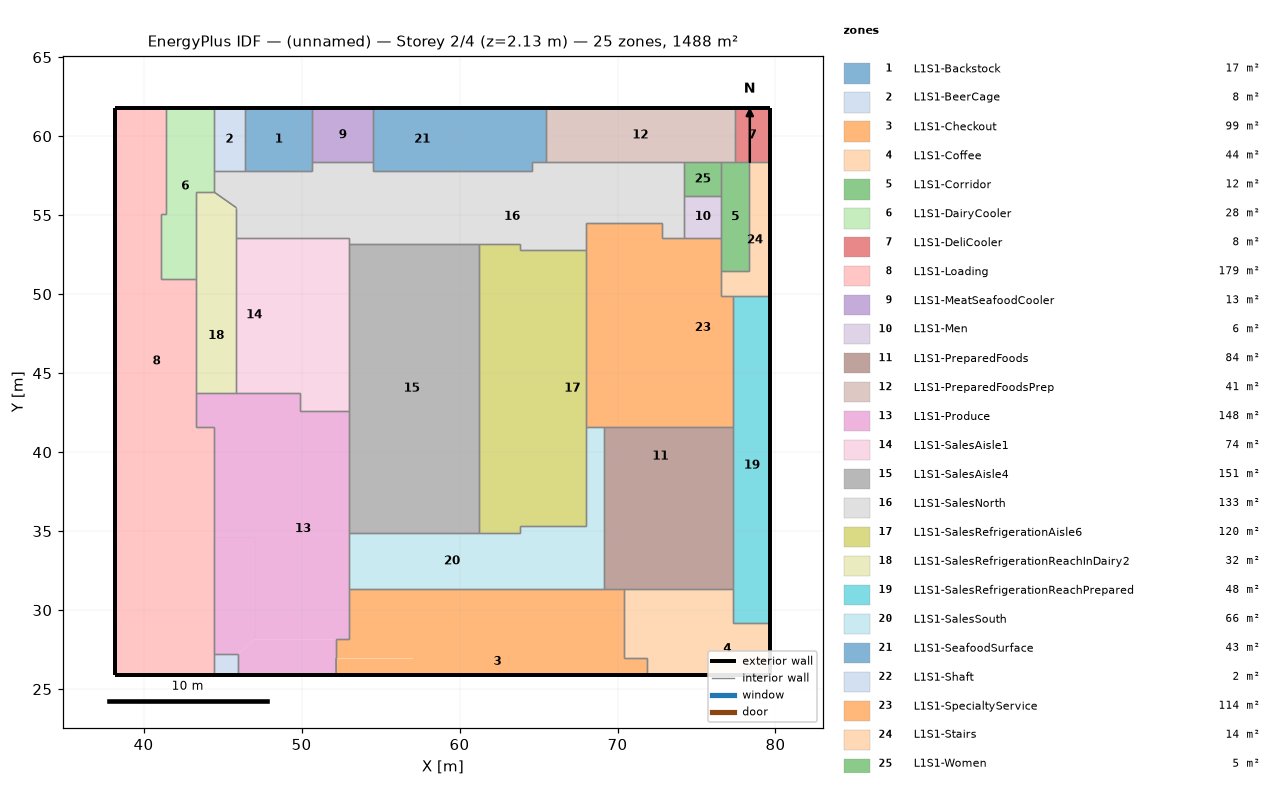
=== STOREY PLAN SPEC (per zone: floor XY polygon, exterior-wall plan segments, windows/doors) ===
zone 1: L1S1-Backstock  (16.9 m²)
  floor: (46.42, 57.81) (46.42, 61.78) (50.69, 61.78) (50.69, 57.81)
  exterior wall: (50.69, 61.78) – (46.42, 61.78)  [4.3 m]
  interior walls: 5
zone 2: L1S1-BeerCage  (7.9 m²)
  floor: (44.44, 57.81) (44.44, 61.78) (46.42, 61.78) (46.42, 57.81)
  exterior wall: (46.42, 61.78) – (44.44, 61.78)  [2.0 m]
  interior walls: 3
zone 3: L1S1-Checkout  (99.0 m²)
  floor: (69.19, 25.88) (69.19, 26.95) (71.84, 26.95) (71.84, 25.88)
  floor: (66.45, 26.95) (66.45, 31.36) (70.44, 31.36) (70.44, 26.95)
  floor: (64.37, 27.64) (64.37, 31.36) (66.45, 31.36) (66.45, 27.64)
  floor: (62.21, 27.64) (62.21, 31.36) (64.37, 31.36) (64.37, 27.64)
  floor: (57.06, 25.88) (57.06, 26.95) (55.81, 26.95) (55.81, 27.64) (66.45, 27.64) (66.45, 26.95) (69.19, 26.95) (69.19, 25.88)
  floor: (52.19, 25.88) (52.18, 26.95) (57.06, 26.95) (57.06, 25.88)
  floor: (52.18, 26.95) (52.18, 28.16) (53.01, 28.16) (53.01, 31.36) (55.81, 31.36) (55.81, 26.95)
  floor: (55.81, 27.64) (55.81, 31.36) (57.88, 31.36) (57.88, 27.64)
  floor: (57.88, 27.64) (57.88, 31.36) (60.05, 31.36) (60.05, 27.64)
  floor: (60.05, 27.64) (60.05, 31.36) (62.21, 31.36) (62.21, 27.64)
  exterior wall: (52.19, 25.88) – (71.84, 25.88)  [19.6 m]
  interior walls: 8
zone 4: L1S1-Coffee  (44.1 m²)
  floor: (74.23, 25.88) (74.23, 29.21) (79.67, 29.21) (79.67, 25.88)
  floor: (70.44, 26.95) (70.44, 31.36) (77.34, 31.36) (77.34, 29.21) (71.84, 29.21) (71.84, 26.95)
  floor: (71.84, 25.88) (71.84, 29.21) (74.23, 29.21) (74.23, 25.88)
  exterior wall: (79.67, 25.88) – (79.67, 29.21)  [3.3 m]
  exterior wall: (71.84, 25.88) – (79.67, 25.88)  [7.8 m]
  interior walls: 6
zone 5: L1S1-Corridor  (12.2 m²)
  floor: (76.57, 51.44) (76.57, 58.34) (78.33, 58.34) (78.33, 51.44)
  interior walls: 7
zone 6: L1S1-DairyCooler  (27.8 m²)
  floor: (41.12, 50.96) (41.12, 55.08) (41.40, 55.08) (41.40, 61.78) (44.44, 61.78) (44.44, 56.48) (43.31, 56.48) (43.31, 50.96)
  exterior wall: (44.44, 61.78) – (41.40, 61.78)  [3.0 m]
  interior walls: 8
zone 7: L1S1-DeliCooler  (7.8 m²)
  floor: (77.42, 58.34) (77.42, 61.78) (79.67, 61.78) (79.67, 58.34)
  exterior wall: (79.67, 58.34) – (79.67, 61.78)  [3.4 m]
  exterior wall: (79.67, 61.78) – (77.42, 61.78)  [2.3 m]
  interior walls: 3
zone 8: L1S1-Loading  (178.7 m²)
  floor: (38.22, 25.88) (38.22, 33.50) (42.09, 33.50) (42.09, 30.31) (43.15, 30.31) (43.15, 25.88)
  floor: (38.22, 33.50) (38.22, 40.72) (40.26, 40.72) (40.26, 33.50)
  floor: (41.12, 55.08) (41.12, 50.96) (39.75, 50.96) (39.75, 55.08)
  floor: (40.26, 33.50) (40.26, 40.72) (44.44, 40.72) (44.44, 25.88) (43.15, 25.88) (43.15, 30.31) (42.09, 30.31) (42.09, 33.50)
  floor: (38.22, 40.72) (38.22, 50.96) (43.31, 50.96) (43.31, 41.58) (44.44, 41.58) (44.44, 40.72)
  floor: (38.22, 50.96) (38.22, 61.78) (41.40, 61.78) (41.40, 55.08) (39.75, 55.08) (39.75, 50.96)
  exterior wall: (38.22, 25.88) – (44.44, 25.88)  [6.2 m]
  exterior wall: (38.22, 61.78) – (38.22, 25.88)  [35.9 m]
  exterior wall: (41.40, 61.78) – (38.22, 61.78)  [3.2 m]
  interior walls: 9
zone 9: L1S1-MeatSeafoodCooler  (13.1 m²)
  floor: (50.69, 58.37) (50.69, 61.78) (54.53, 61.78) (54.53, 58.37)
  exterior wall: (54.53, 61.78) – (50.69, 61.78)  [3.8 m]
  interior walls: 3
zone 10: L1S1-Men  (6.2 m²)
  floor: (74.22, 53.58) (74.22, 56.22) (76.57, 56.22) (76.57, 53.58)
  interior walls: 4
zone 11: L1S1-PreparedFoods  (84.1 m²)
  floor: (76.29, 34.24) (76.29, 41.60) (77.34, 41.60) (77.34, 34.24)
  floor: (69.13, 37.86) (69.13, 41.60) (76.29, 41.60) (76.29, 37.86)
  floor: (69.13, 34.24) (69.13, 37.86) (76.29, 37.86) (76.29, 34.24)
  floor: (69.13, 31.36) (69.13, 34.24) (77.34, 34.24) (77.34, 31.36)
  interior walls: 5
zone 12: L1S1-PreparedFoodsPrep  (41.2 m²)
  floor: (65.46, 58.34) (65.46, 61.78) (77.42, 61.78) (77.42, 58.34)
  exterior wall: (77.42, 61.78) – (65.46, 61.78)  [12.0 m]
  interior walls: 6
zone 13: L1S1-Produce  (148.0 m²)
  floor: (45.97, 25.88) (45.97, 27.22) (47.06, 28.16) (52.18, 28.16) (52.19, 25.88)
  floor: (44.44, 27.22) (44.44, 34.57) (47.06, 34.57) (47.06, 28.16) (45.97, 27.22)
  floor: (44.44, 34.57) (44.44, 41.58) (47.06, 41.58) (47.06, 34.57)
  floor: (47.06, 28.16) (47.06, 41.58) (49.90, 41.58) (49.90, 42.58) (53.01, 42.58) (53.01, 28.16)
  floor: (43.31, 41.58) (43.31, 43.77) (49.90, 43.77) (49.90, 41.58)
  exterior wall: (45.97, 25.88) – (52.19, 25.88)  [6.2 m]
  interior walls: 15
zone 14: L1S1-SalesAisle1  (73.7 m²)
  floor: (49.90, 42.58) (49.90, 53.58) (51.47, 53.58) (51.47, 42.58)
  floor: (45.87, 43.77) (45.87, 53.58) (48.13, 53.58) (48.13, 43.77)
  floor: (48.13, 43.77) (48.13, 53.58) (49.90, 53.58) (49.90, 43.77)
  floor: (51.47, 42.58) (51.47, 53.58) (53.01, 53.58) (53.01, 42.58)
  interior walls: 6
zone 15: L1S1-SalesAisle4  (150.9 m²)
  floor: (59.49, 34.87) (59.49, 53.19) (61.24, 53.19) (61.24, 34.87)
  floor: (57.84, 34.87) (57.84, 53.19) (59.49, 53.19) (59.49, 34.87)
  floor: (53.01, 34.87) (53.01, 53.19) (54.45, 53.19) (54.45, 34.87)
  floor: (54.45, 34.87) (54.45, 53.19) (56.10, 53.19) (56.10, 34.87)
  floor: (56.10, 34.87) (56.10, 53.19) (57.84, 53.19) (57.84, 34.87)
  interior walls: 4
zone 16: L1S1-SalesNorth  (132.8 m²)
  floor: (53.01, 53.19) (53.01, 55.99) (72.85, 55.99) (72.85, 58.34) (74.22, 58.34) (74.22, 53.58) (72.85, 53.58) (72.85, 54.53) (68.00, 54.53) (68.00, 52.77) (67.03, 52.77) (67.03, 54.53) (65.07, 54.53) (65.07, 52.77) (63.86, 52.77) (63.86, 53.19) (62.45, 53.19) (62.45, 55.02) (60.58, 55.02) (60.58, 53.19)
  floor: (65.46, 58.34) (65.46, 55.99) (54.53, 55.99) (54.53, 57.81) (64.56, 57.81) (64.56, 58.34)
  floor: (65.46, 55.99) (65.46, 58.34) (72.85, 58.34) (72.85, 55.99)
  floor: (65.07, 52.77) (65.07, 54.53) (67.03, 54.53) (67.03, 52.77)
  floor: (60.58, 53.19) (60.58, 55.02) (62.45, 55.02) (62.45, 53.19)
  floor: (44.44, 56.48) (44.44, 57.81) (49.53, 57.81) (49.53, 55.47) (45.87, 55.47)
  floor: (45.87, 53.58) (45.87, 55.47) (49.53, 55.47) (49.53, 57.81) (50.69, 57.81) (50.69, 55.99) (53.01, 55.99) (53.01, 53.58)
  floor: (50.69, 55.99) (50.69, 58.37) (54.53, 58.37) (54.53, 55.99)
  interior walls: 25
zone 17: L1S1-SalesRefrigerationAisle6  (120.4 m²)
  floor: (66.27, 35.30) (66.27, 52.77) (68.00, 52.77) (68.00, 35.30)
  floor: (63.86, 35.30) (63.86, 46.33) (66.27, 46.33) (66.27, 35.30)
  floor: (61.24, 34.87) (61.24, 37.32) (63.86, 37.32) (63.86, 34.87)
  floor: (61.24, 37.32) (61.24, 41.19) (63.86, 41.19) (63.86, 37.32)
  floor: (61.24, 41.19) (61.24, 45.13) (63.86, 45.13) (63.86, 41.19)
  floor: (63.86, 46.33) (63.86, 50.27) (66.27, 50.27) (66.27, 46.33)
  floor: (63.86, 50.27) (63.86, 52.77) (66.27, 52.77) (66.27, 50.27)
  floor: (61.24, 49.00) (61.24, 53.19) (63.86, 53.19) (63.86, 49.00)
  floor: (61.24, 45.13) (61.24, 49.00) (63.86, 49.00) (63.86, 45.13)
  interior walls: 8
zone 18: L1S1-SalesRefrigerationReachInDairy2  (31.8 m²)
  floor: (43.31, 43.77) (43.31, 50.96) (45.87, 50.96) (45.87, 43.77)
  floor: (43.31, 50.96) (43.31, 56.48) (44.44, 56.48) (45.87, 55.47) (45.87, 50.96)
  interior walls: 7
zone 19: L1S1-SalesRefrigerationReachPrepared  (48.3 m²)
  floor: (77.34, 34.24) (77.34, 44.08) (79.67, 44.08) (79.67, 34.24)
  floor: (77.34, 44.08) (77.34, 49.87) (79.67, 49.87) (79.67, 44.08)
  floor: (77.34, 29.21) (77.34, 34.24) (79.67, 34.24) (79.67, 29.21)
  exterior wall: (79.67, 29.21) – (79.67, 49.87)  [20.7 m]
  interior walls: 5
zone 20: L1S1-SalesSouth  (65.9 m²)
  floor: (66.45, 31.36) (66.45, 33.28) (67.03, 33.28) (67.03, 35.30) (68.00, 35.30) (68.00, 41.60) (69.13, 41.60) (69.13, 31.36)
  floor: (65.20, 33.28) (65.20, 35.30) (67.03, 35.30) (67.03, 33.28)
  floor: (53.01, 31.36) (53.01, 34.87) (63.86, 34.87) (63.86, 35.30) (65.20, 35.30) (65.20, 33.28) (66.45, 33.28) (66.45, 31.36)
  interior walls: 8
zone 21: L1S1-SeafoodSurface  (42.9 m²)
  floor: (54.53, 57.81) (54.53, 61.78) (60.74, 61.78) (60.74, 57.81)
  floor: (60.74, 57.81) (60.74, 61.78) (65.46, 61.78) (65.46, 58.34) (64.56, 58.34) (64.56, 57.81)
  exterior wall: (65.46, 61.78) – (54.53, 61.78)  [10.9 m]
  interior walls: 5
zone 22: L1S1-Shaft  (2.0 m²)
  floor: (44.44, 25.88) (44.44, 27.22) (45.97, 27.22) (45.97, 25.88)
  exterior wall: (44.44, 25.88) – (45.97, 25.88)  [1.5 m]
  interior walls: 3
zone 23: L1S1-SpecialtyService  (113.5 m²)
  floor: (68.00, 41.60) (68.00, 50.90) (73.55, 50.90) (73.55, 48.46) (69.77, 48.46) (69.77, 41.60)
  floor: (73.55, 47.37) (73.55, 50.90) (72.85, 50.90) (72.85, 53.58) (76.57, 53.58) (76.57, 49.87) (77.34, 49.87) (77.34, 41.60) (74.34, 41.60) (74.34, 47.37)
  floor: (68.00, 50.90) (68.00, 54.53) (72.85, 54.53) (72.85, 50.90)
  floor: (69.77, 41.60) (69.77, 48.46) (73.55, 48.46) (73.55, 47.37) (74.34, 47.37) (74.34, 41.60)
  interior walls: 11
zone 24: L1S1-Stairs  (14.2 m²)
  floor: (76.57, 49.87) (76.57, 51.44) (78.33, 51.44) (78.33, 58.34) (79.67, 58.34) (79.67, 49.87)
  exterior wall: (79.67, 49.87) – (79.67, 58.34)  [8.5 m]
  interior walls: 6
zone 25: L1S1-Women  (5.0 m²)
  floor: (74.22, 56.22) (74.22, 58.34) (76.57, 58.34) (76.57, 56.22)
  interior walls: 4

=== DERIVED (storey summary) ===
Building: (unnamed)
Storey: 2 of 4  (floor level z = 2.13 m)
Storey gross floor area: 1488.4 m²
Zones on this storey: 25
  - L1S1-Backstock: floor 16.9 m²; exterior wall 4.3 m (2.9 m²); WWR 0.0%
  - L1S1-BeerCage: floor 7.9 m²; exterior wall 2.0 m (1.4 m²); WWR 0.0%
  - L1S1-Checkout: floor 99.0 m²; exterior wall 19.6 m (13.5 m²); WWR 0.0%
  - L1S1-Coffee: floor 44.1 m²; exterior wall 11.2 m (7.6 m²); WWR 0.0%
  - L1S1-Corridor: floor 12.2 m²
  - L1S1-DairyCooler: floor 27.8 m²; exterior wall 3.0 m (2.1 m²); WWR 0.0%
  - L1S1-DeliCooler: floor 7.8 m²; exterior wall 5.7 m (3.9 m²); WWR 0.0%
  - L1S1-Loading: floor 178.7 m²; exterior wall 45.3 m (31.0 m²); WWR 0.0%
  - L1S1-MeatSeafoodCooler: floor 13.1 m²; exterior wall 3.8 m (2.6 m²); WWR 0.0%
  - L1S1-Men: floor 6.2 m²
  - L1S1-PreparedFoods: floor 84.1 m²
  - L1S1-PreparedFoodsPrep: floor 41.2 m²; exterior wall 12.0 m (8.2 m²); WWR 0.0%
  - L1S1-Produce: floor 148.0 m²; exterior wall 6.2 m (4.3 m²); WWR 0.0%
  - L1S1-SalesAisle1: floor 73.7 m²
  - L1S1-SalesAisle4: floor 150.9 m²
  - L1S1-SalesNorth: floor 132.8 m²
  - L1S1-SalesRefrigerationAisle6: floor 120.4 m²
  - L1S1-SalesRefrigerationReachInDairy2: floor 31.8 m²
  - L1S1-SalesRefrigerationReachPrepared: floor 48.3 m²; exterior wall 20.7 m (14.1 m²); WWR 0.0%
  - L1S1-SalesSouth: floor 65.9 m²
  - L1S1-SeafoodSurface: floor 42.9 m²; exterior wall 10.9 m (7.5 m²); WWR 0.0%
  - L1S1-Shaft: floor 2.0 m²; exterior wall 1.5 m (1.0 m²); WWR 0.0%
  - L1S1-SpecialtyService: floor 113.5 m²
  - L1S1-Stairs: floor 14.2 m²; exterior wall 8.5 m (5.8 m²); WWR 0.0%
  - L1S1-Women: floor 5.0 m²
Zone adjacency (shared interzone walls):
  - L1S1-Backstock ↔ L1S1-BeerCage
  - L1S1-Backstock ↔ L1S1-MeatSeafoodCooler
  - L1S1-Backstock ↔ L1S1-SalesNorth
  - L1S1-BeerCage ↔ L1S1-DairyCooler
  - L1S1-BeerCage ↔ L1S1-SalesNorth
  - L1S1-Checkout ↔ L1S1-Coffee
  - L1S1-Checkout ↔ L1S1-PreparedFoods
  - L1S1-Checkout ↔ L1S1-Produce
  - L1S1-Checkout ↔ L1S1-SalesSouth
  - L1S1-Coffee ↔ L1S1-PreparedFoods
  - L1S1-Coffee ↔ L1S1-SalesRefrigerationReachPrepared
  - L1S1-Corridor ↔ L1S1-DeliCooler
  - L1S1-Corridor ↔ L1S1-Men
  - L1S1-Corridor ↔ L1S1-PreparedFoodsPrep
  - L1S1-Corridor ↔ L1S1-SpecialtyService
  - L1S1-Corridor ↔ L1S1-Stairs
  - L1S1-Corridor ↔ L1S1-Women
  - L1S1-DairyCooler ↔ L1S1-Loading
  - L1S1-DairyCooler ↔ L1S1-SalesNorth
  - L1S1-DairyCooler ↔ L1S1-SalesRefrigerationReachInDairy2
  - L1S1-DeliCooler ↔ L1S1-PreparedFoodsPrep
  - L1S1-DeliCooler ↔ L1S1-Stairs
  - L1S1-Loading ↔ L1S1-Produce
  - L1S1-Loading ↔ L1S1-SalesRefrigerationReachInDairy2
  - L1S1-Loading ↔ L1S1-Shaft
  - L1S1-MeatSeafoodCooler ↔ L1S1-SalesNorth
  - L1S1-MeatSeafoodCooler ↔ L1S1-SeafoodSurface
  - L1S1-Men ↔ L1S1-SalesNorth
  - L1S1-Men ↔ L1S1-SpecialtyService
  - L1S1-Men ↔ L1S1-Women
  - L1S1-PreparedFoods ↔ L1S1-SalesRefrigerationReachPrepared
  - L1S1-PreparedFoods ↔ L1S1-SalesSouth
  - L1S1-PreparedFoods ↔ L1S1-SpecialtyService
  - L1S1-PreparedFoodsPrep ↔ L1S1-SalesNorth
  - L1S1-PreparedFoodsPrep ↔ L1S1-SeafoodSurface
  - L1S1-PreparedFoodsPrep ↔ L1S1-Women
  - L1S1-Produce ↔ L1S1-SalesAisle1
  - L1S1-Produce ↔ L1S1-SalesAisle4
  - L1S1-Produce ↔ L1S1-SalesRefrigerationReachInDairy2
  - L1S1-Produce ↔ L1S1-SalesSouth
  - L1S1-Produce ↔ L1S1-Shaft
  - L1S1-SalesAisle1 ↔ L1S1-SalesAisle4
  - L1S1-SalesAisle1 ↔ L1S1-SalesNorth
  - L1S1-SalesAisle1 ↔ L1S1-SalesRefrigerationReachInDairy2
  - L1S1-SalesAisle4 ↔ L1S1-SalesNorth
  - L1S1-SalesAisle4 ↔ L1S1-SalesRefrigerationAisle6
  - L1S1-SalesAisle4 ↔ L1S1-SalesSouth
  - L1S1-SalesNorth ↔ L1S1-SalesRefrigerationAisle6
  - L1S1-SalesNorth ↔ L1S1-SalesRefrigerationReachInDairy2
  - L1S1-SalesNorth ↔ L1S1-SeafoodSurface
  - L1S1-SalesNorth ↔ L1S1-SpecialtyService
  - L1S1-SalesNorth ↔ L1S1-Women
  - L1S1-SalesRefrigerationAisle6 ↔ L1S1-SalesSouth
  - L1S1-SalesRefrigerationAisle6 ↔ L1S1-SpecialtyService
  - L1S1-SalesRefrigerationReachPrepared ↔ L1S1-SpecialtyService
  - L1S1-SalesRefrigerationReachPrepared ↔ L1S1-Stairs
  - L1S1-SalesSouth ↔ L1S1-SpecialtyService
  - L1S1-SpecialtyService ↔ L1S1-Stairs